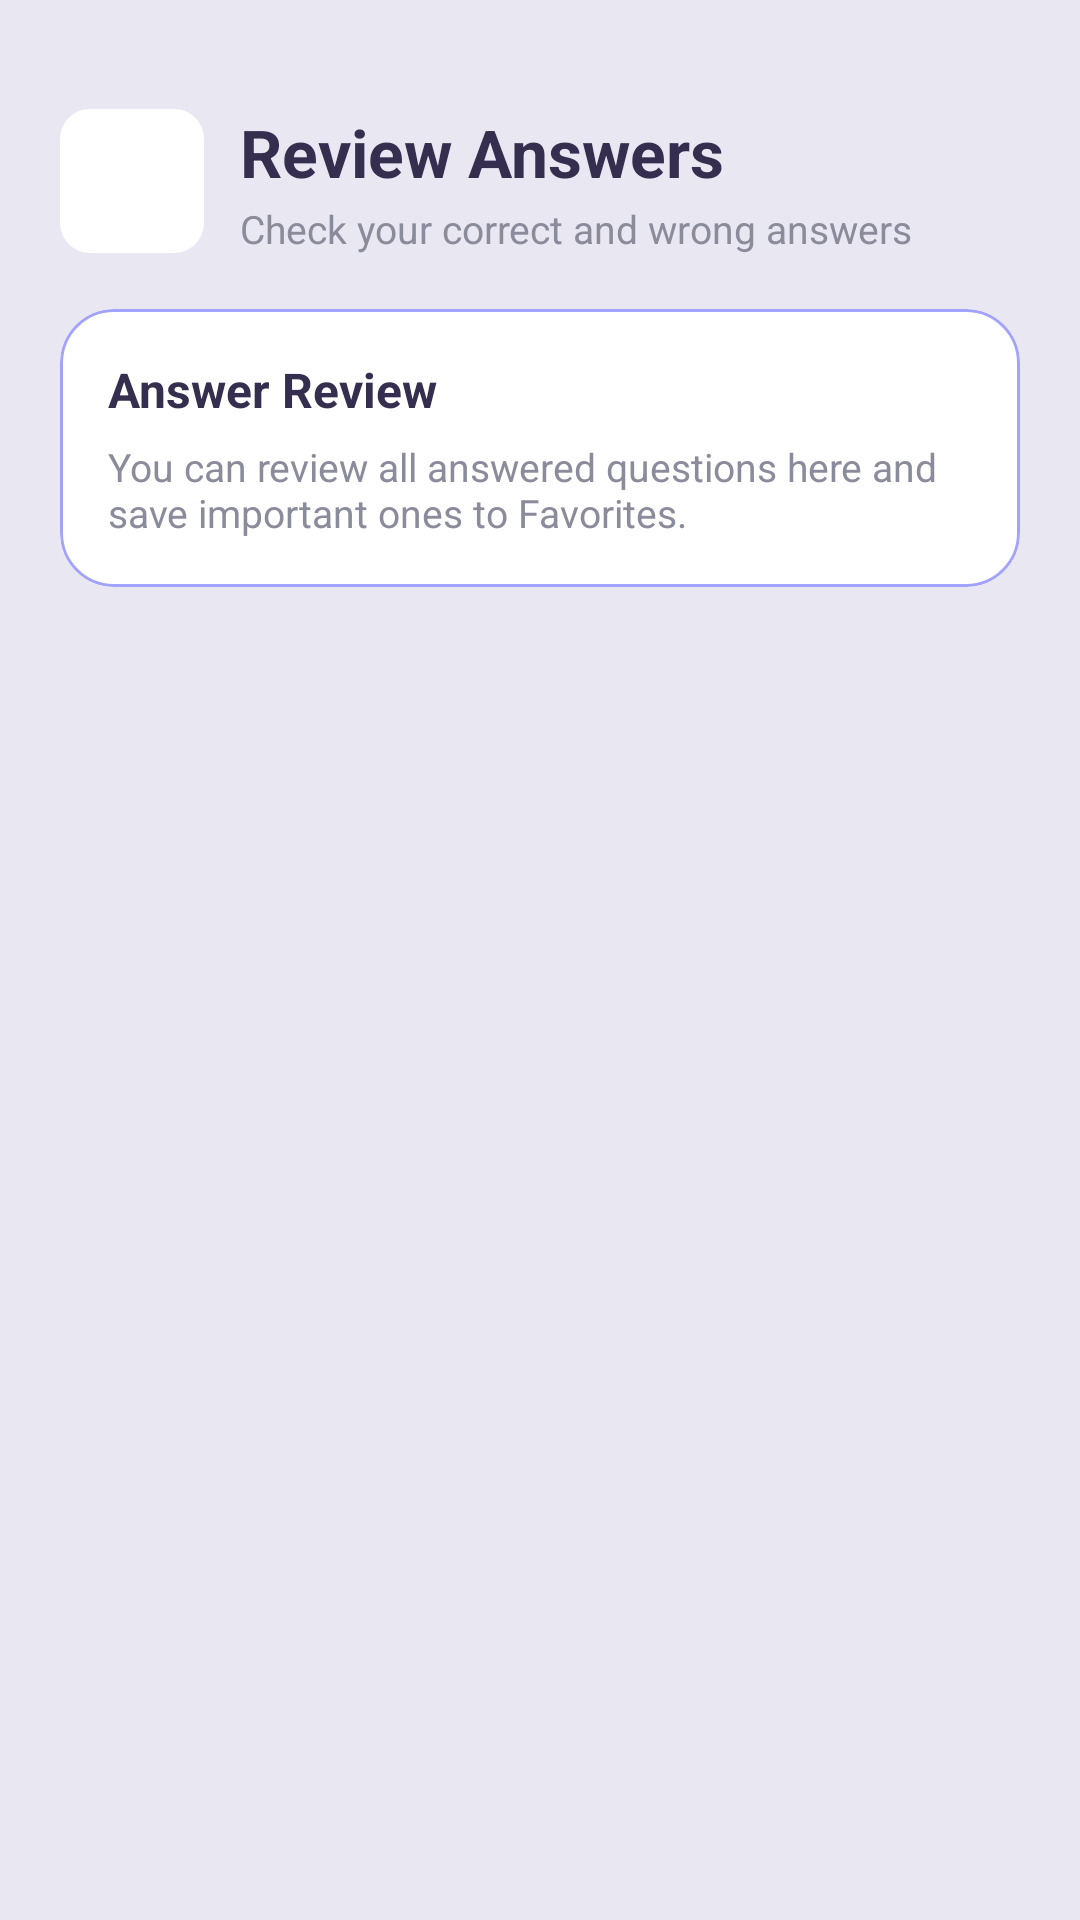

Layout XML and referenced resources for this Android screen:
<!-- AndroidManifest.xml: application theme Theme.QuizApp -->
<!-- res/layout/fragment_review_answers.xml -->
<?xml version="1.0" encoding="utf-8"?>
<androidx.constraintlayout.widget.ConstraintLayout xmlns:android="http://schemas.android.com/apk/res/android"
    xmlns:app="http://schemas.android.com/apk/res-auto"
    xmlns:tools="http://schemas.android.com/tools"
    android:id="@+id/reviewAnswersRootLayout"
    android:layout_width="match_parent"
    android:layout_height="match_parent"
    android:background="@color/color_background"
    tools:context=".ui.ReviewAnswersFragment">

    <LinearLayout
        android:id="@+id/reviewAnswersMainContainer"
        android:layout_width="0dp"
        android:layout_height="0dp"
        android:layout_marginHorizontal="20dp"
        android:layout_marginBottom="12dp"
        android:orientation="vertical"
        app:layout_constraintTop_toTopOf="parent"
        app:layout_constraintBottom_toBottomOf="parent"
        app:layout_constraintStart_toStartOf="parent"
        app:layout_constraintEnd_toEndOf="parent"
        android:layout_marginTop="36dp">

        <LinearLayout
            android:id="@+id/reviewAnswersTopBarContainer"
            android:layout_width="match_parent"
            android:layout_height="wrap_content"
            android:gravity="center_vertical"
            android:orientation="horizontal">

            <ImageView
                android:id="@+id/reviewAnswersBackImageView"
                android:layout_width="48dp"
                android:layout_height="48dp"
                android:background="@drawable/bg_white"
                android:padding="10dp"
                android:src="@drawable/ic_arrow_back"
                android:clickable="true"
                android:focusable="true"
                android:contentDescription="@null"
                app:tint="@color/color_navy_blue" />

            <LinearLayout
                android:id="@+id/reviewAnswersTitleContainer"
                android:layout_width="0dp"
                android:layout_height="wrap_content"
                android:layout_marginStart="12dp"
                android:layout_weight="1"
                android:orientation="vertical">

                <TextView
                    android:id="@+id/reviewAnswersTitleTextView"
                    android:layout_width="wrap_content"
                    android:layout_height="wrap_content"
                    android:text="@string/review_answers_review_answers"
                    android:textColor="@color/color_navy_blue"
                    android:textSize="22sp"
                    android:textStyle="bold" />

                <TextView
                    android:id="@+id/reviewAnswersSubtitleTextView"
                    android:layout_width="wrap_content"
                    android:layout_height="wrap_content"
                    android:layout_marginTop="2dp"
                    android:text="@string/review_answers_check_your_correct_and_wrong_answers"
                    android:textColor="@color/color_text_hint"
                    android:textSize="13sp" />
            </LinearLayout>

        </LinearLayout>

        <com.google.android.material.card.MaterialCardView
            android:id="@+id/reviewAnswersInfoCardView"
            android:layout_width="match_parent"
            android:layout_height="wrap_content"
            android:layout_marginTop="18dp"
            app:cardBackgroundColor="@color/color_surface"
            app:cardCornerRadius="18dp"
            app:cardElevation="0dp"
            app:strokeColor="@color/color_lavender"
            app:strokeWidth="1dp">

            <LinearLayout
                android:id="@+id/reviewAnswersInfoContainer"
                android:layout_width="match_parent"
                android:layout_height="wrap_content"
                android:orientation="vertical"
                android:padding="16dp">

                <TextView
                    android:id="@+id/reviewAnswersInfoTitleTextView"
                    android:layout_width="wrap_content"
                    android:layout_height="wrap_content"
                    android:text="@string/review_answers_answer_review"
                    android:textColor="@color/color_navy_blue"
                    android:textSize="16sp"
                    android:textStyle="bold" />

                <TextView
                    android:id="@+id/reviewAnswersInfoDescriptionTextView"
                    android:layout_width="match_parent"
                    android:layout_height="wrap_content"
                    android:layout_marginTop="6dp"
                    android:text="@string/review_answers_you_can_review_all_answered_questions_here_and_save_important_ones_to_favorites"
                    android:textColor="@color/color_text_hint"
                    android:textSize="13sp" />

            </LinearLayout>
        </com.google.android.material.card.MaterialCardView>

        <androidx.recyclerview.widget.RecyclerView
            android:id="@+id/reviewAnswersRecyclerView"
            android:layout_width="match_parent"
            android:layout_height="0dp"
            android:layout_marginTop="16dp"
            android:clipToPadding="false"
            android:paddingBottom="16dp"
            tools:listitem="@layout/item_review_answer"
            android:layout_weight="1" />

        <com.google.android.material.card.MaterialCardView
            android:id="@+id/reviewAnswersEmptyStateCardView"
            android:layout_width="match_parent"
            android:layout_height="wrap_content"
            android:layout_marginTop="20dp"
            android:visibility="gone"
            app:cardBackgroundColor="@color/color_surface"
            app:cardCornerRadius="20dp"
            app:cardElevation="0dp"
            app:strokeColor="@color/color_lavender"
            app:strokeWidth="1dp">

            <LinearLayout
                android:id="@+id/reviewAnswersEmptyStateContainer"
                android:layout_width="match_parent"
                android:layout_height="wrap_content"
                android:gravity="center"
                android:orientation="vertical"
                android:padding="24dp">

                <ImageView
                    android:id="@+id/reviewAnswersEmptyStateImageView"
                    android:layout_width="56dp"
                    android:layout_height="56dp"
                    android:src="@drawable/ic_bookmark"
                    android:contentDescription="@null"
                    app:tint="@color/color_text_hint" />

                <TextView
                    android:id="@+id/reviewAnswersEmptyStateTitleTextView"
                    android:layout_width="wrap_content"
                    android:layout_height="wrap_content"
                    android:layout_marginTop="12dp"
                    android:text="@string/review_answers_no_review_data_yet"
                    android:textColor="@color/color_navy_blue"
                    android:textSize="18sp"
                    android:textStyle="bold" />

                <TextView
                    android:id="@+id/reviewAnswersEmptyStateDescriptionTextView"
                    android:layout_width="match_parent"
                    android:layout_height="wrap_content"
                    android:layout_marginTop="8dp"
                    android:gravity="center"
                    android:text="@string/review_answers_finish_a_quiz_first_to_see_your_answer_review_here"
                    android:textColor="@color/color_text_hint"
                    android:textSize="14sp" />

            </LinearLayout>
        </com.google.android.material.card.MaterialCardView>

    </LinearLayout>

</androidx.constraintlayout.widget.ConstraintLayout>
<!-- res/layout/item_review_answer.xml (included above) -->
<?xml version="1.0" encoding="utf-8"?>
<com.google.android.material.card.MaterialCardView xmlns:android="http://schemas.android.com/apk/res/android"
    xmlns:app="http://schemas.android.com/apk/res-auto"
    android:layout_width="match_parent"
    android:layout_height="wrap_content"
    android:layout_marginBottom="12dp"
    app:cardBackgroundColor="@color/color_surface"
    app:cardCornerRadius="18dp"
    app:cardElevation="0dp"
    app:strokeColor="@color/color_lavender"
    app:strokeWidth="1dp">

    <LinearLayout
        android:id="@+id/reviewAnswerContainer"
        android:layout_width="match_parent"
        android:layout_height="wrap_content"
        android:orientation="vertical"
        android:padding="16dp">

        
        <TextView
            android:id="@+id/reviewQuestionTextView"
            android:layout_width="match_parent"
            android:layout_height="wrap_content"
            android:text="@string/item_review_answer_question_text"
            android:textColor="@color/color_navy_blue"
            android:textSize="16sp"
            android:textStyle="bold"
            android:lineSpacingExtra="2dp"
            android:fontFamily="sans-serif-medium"/>

        
        <TextView
            android:id="@+id/reviewUserAnswerTextView"
            android:layout_width="match_parent"
            android:layout_height="wrap_content"
            android:layout_marginTop="10dp"
            android:text="@string/item_review_answer_your_answer"
            android:textColor="@color/color_error"
            android:textSize="14sp"
            android:fontFamily="sans-serif"/>

        
        <TextView
            android:id="@+id/reviewCorrectAnswerTextView"
            android:layout_width="match_parent"
            android:layout_height="wrap_content"
            android:layout_marginTop="4dp"
            android:text="@string/item_review_answer_correct_answer"
            android:textColor="@color/color_success"
            android:textSize="14sp"
            android:fontFamily="sans-serif"/>

        
        <ImageView
            android:id="@+id/reviewFavoriteImageView"
            android:layout_width="36dp"
            android:layout_height="36dp"
            android:layout_marginTop="12dp"
            android:background="?attr/selectableItemBackgroundBorderless"
            android:padding="8dp"
            android:src="@drawable/ic_bookmark"
            android:contentDescription="@null"
            app:tint="@color/color_orange_primary"/>

    </LinearLayout>

</com.google.android.material.card.MaterialCardView>
<!-- resources referenced by this layout -->
<resources>
  <color name="color_background">#e9e7f2</color>
  <color name="color_error">#f55150</color>
  <color name="color_lavender">#A3A3FF</color>
  <color name="color_navy_blue">#352e4f</color>
  <color name="color_orange_primary">#f78441</color>
  <color name="color_success">#34d287</color>
  <color name="color_surface">#FFFFFFFF</color>
  <color name="color_text_hint">#8a8b9b</color>
  <!-- drawable bg_white (drawable) -->
  <?xml version="1.0" encoding="utf-8"?>
  <selector xmlns:android="http://schemas.android.com/apk/res/android">
  <item >
  
      <shape  android:shape="rectangle">
  
          <solid android:color="@color/color_white"/>
          <corners android:radius="10dp"/>
  
      </shape>
  
  </item>
  </selector>
  <!-- drawable ic_bookmark (drawable) -->
  <vector xmlns:android="http://schemas.android.com/apk/res/android"
      android:width="24dp"
      android:height="24dp"
      android:viewportWidth="960"
      android:viewportHeight="960">
    <path
        android:pathData="M200,840v-640q0,-33 23.5,-56.5T280,120h400q33,0 56.5,23.5T760,200v640L480,720 200,840ZM280,718 L480,632 680,718v-518L280,200v518ZM280,200h400,-400Z"
        android:fillColor="@android:color/white"/>
  </vector>
  <string name="item_review_answer_correct_answer">Correct answer: ...</string>
  <string name="item_review_answer_question_text">Question text</string>
  <string name="item_review_answer_your_answer">Your answer: ...</string>
  <string name="review_answers_answer_review">Answer Review</string>
  <string name="review_answers_check_your_correct_and_wrong_answers">Check your correct and wrong answers</string>
  <string name="review_answers_finish_a_quiz_first_to_see_your_answer_review_here">Finish a quiz first to see your answer review here.</string>
  <string name="review_answers_no_review_data_yet">No review data yet</string>
  <string name="review_answers_review_answers">Review Answers</string>
  <string name="review_answers_you_can_review_all_answered_questions_here_and_save_important_ones_to_favorites">You can review all answered questions here and save important ones to Favorites.</string>
  <style name="Theme.QuizApp" parent="Base.Theme.QuizApp" />
  <color name="color_white">#FFFFFFFF</color>
  <style name="Base.Theme.QuizApp" parent="Theme.Material3.DayNight.NoActionBar">
  
          <item name="android:statusBarColor">@android:color/transparent</item>
          <item name="android:navigationBarColor">@android:color/transparent</item>
  
          
          <item name="android:windowLightStatusBar">true</item>
  
      </style>
</resources>
